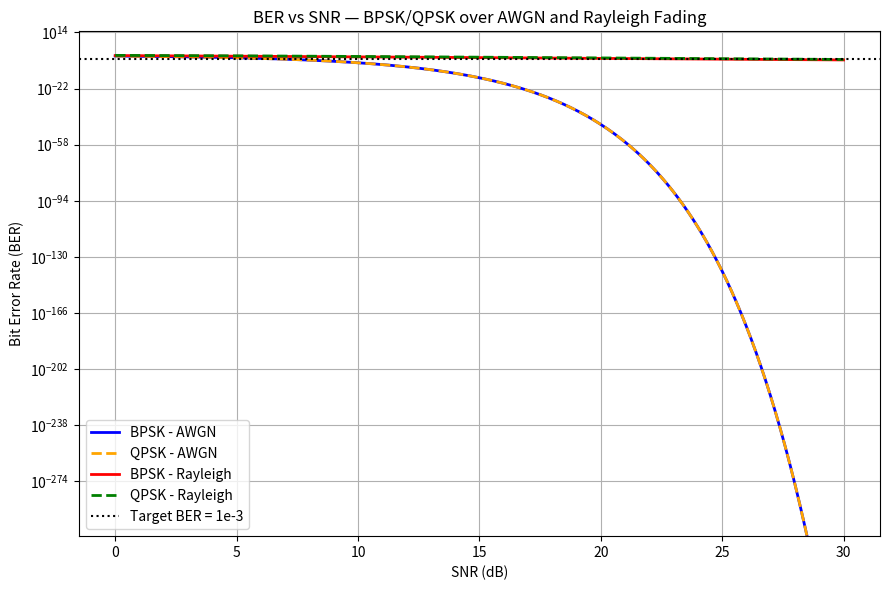

The script that saved this image:
import numpy as np
import matplotlib.pyplot as plt
from scipy.special import erfc

# ─── Q-FUNCTION ──────────────────────────────────────────
def q_function(x):
    return 0.5 * erfc(x / np.sqrt(2))

# ─── BER FUNCTIONS ───────────────────────────────────────

def bpsk_awgn(snr_linear):
    """BPSK over AWGN channel"""
    return q_function(np.sqrt(2 * snr_linear))

def qpsk_awgn(snr_linear):
    """QPSK over AWGN channel — same as BPSK theoretically"""
    return q_function(np.sqrt(2 * snr_linear))

def bpsk_rayleigh(snr_linear):
    """BPSK over Rayleigh fading channel"""
    return 0.5 * (1 - np.sqrt(snr_linear / (1 + snr_linear)))

def qpsk_rayleigh(snr_linear):
    """QPSK over Rayleigh fading channel"""
    return 0.5 * (1 - np.sqrt(snr_linear / (2 + snr_linear)))

# ─── SNR RANGE ───────────────────────────────────────────

snr_db     = np.linspace(0, 30, 300)       # 0 to 30 dB
snr_linear = 10 ** (snr_db / 10)           # convert to linear

# ─── COMPUTE BER ─────────────────────────────────────────

ber_bpsk_awgn     = bpsk_awgn(snr_linear)
ber_qpsk_awgn     = qpsk_awgn(snr_linear)
ber_bpsk_rayleigh = bpsk_rayleigh(snr_linear)
ber_qpsk_rayleigh = qpsk_rayleigh(snr_linear)

# ─── PLOT: BER vs SNR ────────────────────────────────────

plt.figure(figsize=(9, 6))

plt.semilogy(snr_db, ber_bpsk_awgn,
             label="BPSK - AWGN",
             color="blue", linewidth=2)

plt.semilogy(snr_db, ber_qpsk_awgn,
             label="QPSK - AWGN",
             color="orange", linewidth=2, linestyle='--')

plt.semilogy(snr_db, ber_bpsk_rayleigh,
             label="BPSK - Rayleigh",
             color="red", linewidth=2)

plt.semilogy(snr_db, ber_qpsk_rayleigh,
             label="QPSK - Rayleigh",
             color="green", linewidth=2, linestyle='--')

# Target BER line
plt.axhline(y=1e-3, color='black', linestyle=':', label='Target BER = 1e-3')

plt.title("BER vs SNR — BPSK/QPSK over AWGN and Rayleigh Fading")
plt.xlabel("SNR (dB)")
plt.ylabel("Bit Error Rate (BER)")
plt.legend()
plt.grid(True, which='both')
plt.tight_layout()
plt.savefig("plot_ber_snr.png", dpi=150)
plt.show()

# ─── FIND SNR NEEDED FOR TARGET BER = 1e-3 ───────────────

TARGET_BER = 1e-3

def find_snr_at_ber(ber_array, snr_db_array, target):
    """Find SNR value where BER first crosses target"""
    for i, b in enumerate(ber_array):
        if b <= target:
            return snr_db_array[i]
    return None

snr_bpsk_awgn     = find_snr_at_ber(ber_bpsk_awgn,     snr_db, TARGET_BER)
snr_qpsk_awgn     = find_snr_at_ber(ber_qpsk_awgn,     snr_db, TARGET_BER)
snr_bpsk_rayleigh = find_snr_at_ber(ber_bpsk_rayleigh, snr_db, TARGET_BER)
snr_qpsk_rayleigh = find_snr_at_ber(ber_qpsk_rayleigh, snr_db, TARGET_BER)

# ─── PRINT SUMMARY ───────────────────────────────────────

print("\n===== BER SIMULATION RESULTS =====")
print(f"SNR required to achieve BER = {TARGET_BER}:\n")
print(f"  BPSK over AWGN:     {snr_bpsk_awgn:.1f} dB")
print(f"  QPSK over AWGN:     {snr_qpsk_awgn:.1f} dB")
print(f"  BPSK over Rayleigh: {snr_bpsk_rayleigh:.1f} dB")
print(f"  QPSK over Rayleigh: {snr_qpsk_rayleigh:.1f} dB")

print("\n===== KEY OBSERVATIONS =====")
print(f"  Rayleigh vs AWGN penalty (BPSK): "
      f"{snr_bpsk_rayleigh - snr_bpsk_awgn:.1f} dB extra SNR needed")
print(f"  Rayleigh vs AWGN penalty (QPSK): "
      f"{snr_qpsk_rayleigh - snr_qpsk_awgn:.1f} dB extra SNR needed")
